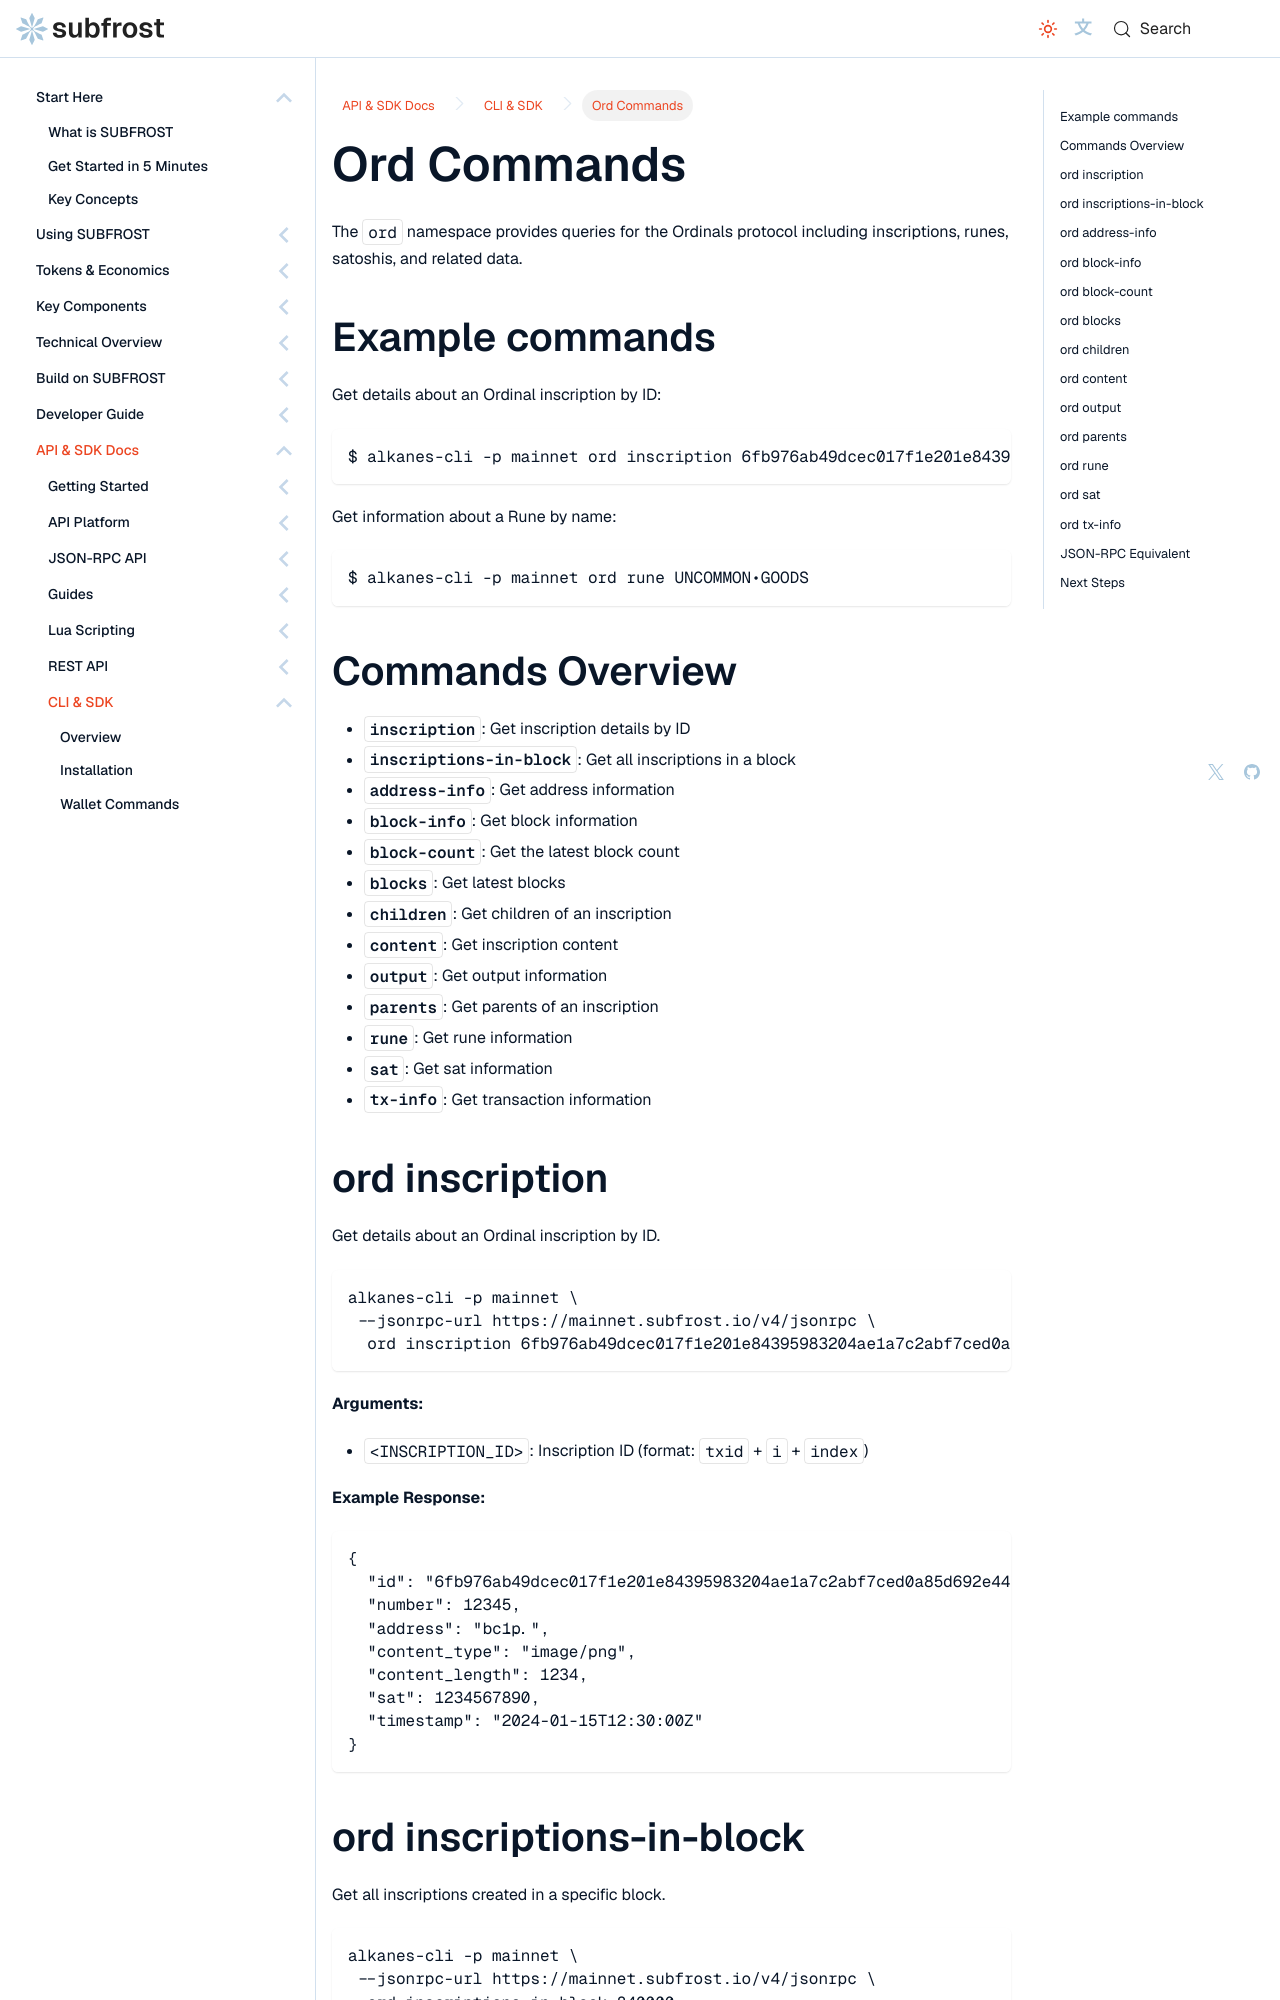

repository: Vdto88/subfrost-docs-preview · page: api-reference/cli-sdk/ord/index.html · generator: docusaurus

---
title: Ord Commands
sidebar_label: Ord Commands
sidebar_position: 5
description: Query inscriptions, runes, and satoshi information from the Ordinals protocol with alkanes-cli.
---

# Ord Commands

The `ord` namespace provides queries for the Ordinals protocol including inscriptions, runes, satoshis, and related data.

## Example commands

Get details about an Ordinal inscription by ID:

```bash
$ alkanes-cli -p mainnet ord inscription 6fb976ab49dcec017f1e201e84395983204ae1a7c2abf7ced0a85d692e442799i0
```

Get information about a Rune by name:

```bash
$ alkanes-cli -p mainnet ord rune UNCOMMON•GOODS
```

## Commands Overview

- **`inscription`**: Get inscription details by ID
- **`inscriptions-in-block`**: Get all inscriptions in a block
- **`address-info`**: Get address information
- **`block-info`**: Get block information
- **`block-count`**: Get the latest block count
- **`blocks`**: Get latest blocks
- **`children`**: Get children of an inscription
- **`content`**: Get inscription content
- **`output`**: Get output information
- **`parents`**: Get parents of an inscription
- **`rune`**: Get rune information
- **`sat`**: Get sat information
- **`tx-info`**: Get transaction information
